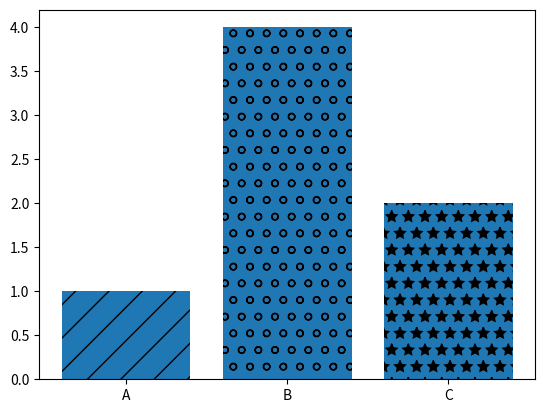

The matplotlib source for this figure:
import matplotlib.pyplot as plt 
import numpy as np
import pandas as pd 

labels = ['A','B','C']
values = [1,4,2]

bars = plt.bar(labels, values)
# cach1:
patterns = ['/','o','*']
for bar in bars:
    bar.set_hatch(patterns.pop(0))

#cach2:
bars[0].set_hatch('/')
bars[1].set_hatch('o')
bars[2].set_hatch('*')

plt.figure(figsize=(6,4))

plt.show()
